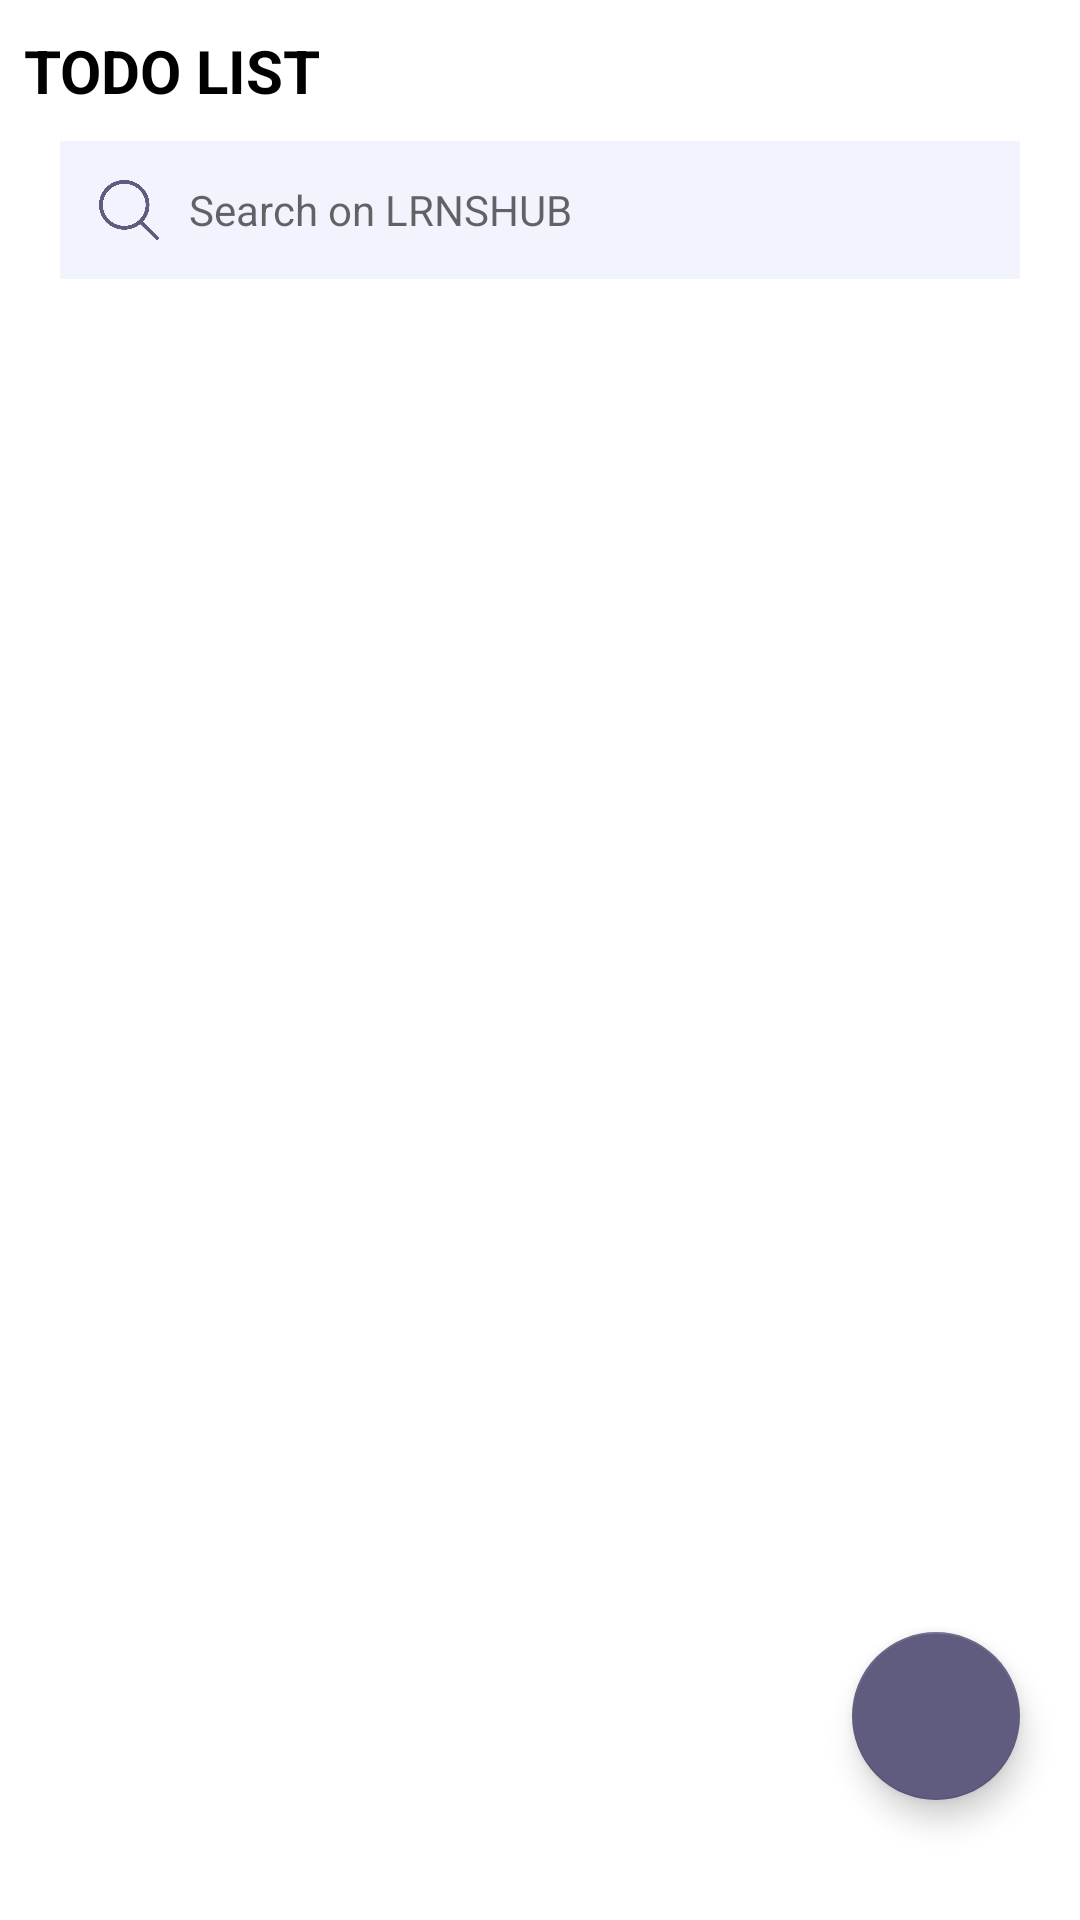

Write the Android layout XML for this screen, with the resource values it uses.
<!-- AndroidManifest.xml: application theme Theme.LRNSHub -->
<!-- res/layout/fragment_settings.xml -->
<?xml version="1.0" encoding="utf-8"?>
<androidx.constraintlayout.widget.ConstraintLayout xmlns:android="http://schemas.android.com/apk/res/android"
    xmlns:app="http://schemas.android.com/apk/res-auto"
    xmlns:tools="http://schemas.android.com/tools"
    android:layout_width="match_parent"
    android:layout_height="match_parent"
    tools:context=".ui.home.HomeFragment">

    <TextView
        android:id="@+id/text_dashboard"
        android:layout_width="match_parent"
        android:layout_height="wrap_content"
        android:layout_marginStart="8dp"
        android:layout_marginTop="10dp"
        android:layout_marginEnd="8dp"
        android:text="TODO LIST"
        android:textAlignment="textStart"
        android:textAllCaps="true"
        android:textColor="@color/black"
        android:textSize="20sp"
        android:textStyle="bold"
        app:layout_constraintEnd_toEndOf="parent"
        app:layout_constraintStart_toStartOf="parent"
        app:layout_constraintTop_toTopOf="parent" />

    <LinearLayout
        android:id="@+id/search"
        android:layout_width="match_parent"
        android:layout_height="wrap_content"
        android:layout_marginStart="20dp"
        android:layout_marginTop="10dp"
        android:layout_marginEnd="20dp"
        android:background="@drawable/rectangleborder"
        android:backgroundTint="#F1F4FD"
        android:gravity="center"
        android:orientation="horizontal"
        app:layout_constraintEnd_toEndOf="parent"
        app:layout_constraintStart_toStartOf="parent"
        app:layout_constraintTop_toBottomOf="@id/text_dashboard">

        <ImageView
            android:id="@+id/search_button"
            android:layout_width="20dp"
            android:layout_height="20dp"
            android:layout_margin="10dp"
            android:background="@drawable/search" />

        <EditText
            android:id="@+id/search_edit_text"
            android:layout_width="0dp"
            android:layout_height="wrap_content"
            android:layout_weight="1"
            android:background="@android:color/transparent"
            android:hint="Search on LRNSHUB"
            android:textSize="14sp" />


    </LinearLayout>

    <androidx.recyclerview.widget.RecyclerView
        android:id="@+id/recycler_view_installed"
        android:layout_width="0dp"
        android:layout_height="0dp"
        android:layout_marginTop="10dp"
        android:layout_gravity="center_horizontal|center_vertical"
        android:layout_margin="20dp"
        app:layout_constraintEnd_toEndOf="parent"
        app:layout_constraintStart_toStartOf="parent"
        app:layout_constraintBottom_toBottomOf="parent"
        app:layout_constraintTop_toBottomOf="@id/search"/>


    <androidx.coordinatorlayout.widget.CoordinatorLayout
        android:layout_width="match_parent"
        android:layout_height="match_parent">

        
        <com.google.android.material.floatingactionbutton.FloatingActionButton
            android:id="@+id/fab"
            android:layout_width="wrap_content"
            android:layout_height="wrap_content"
            android:src="@drawable/ic_add_white"
            app:tint="@color/white"
            android:layout_gravity="bottom|end"
            android:layout_marginBottom="40dp"
            android:layout_marginEnd="20dp"
            app:layout_anchorGravity="bottom|end"
            app:backgroundTint="@color/primary"/>
    </androidx.coordinatorlayout.widget.CoordinatorLayout>
</androidx.constraintlayout.widget.ConstraintLayout>
<!-- resources referenced by this layout -->
<resources>
  <color name="black">#FF000000</color>
  <color name="primary">#5F5C7F</color>
  <color name="white">#FFFFFFFF</color>
  <!-- drawable rectangleborder (drawable) -->
  <?xml version="1.0" encoding="UTF-8"?>
  <shape xmlns:android="http://schemas.android.com/apk/res/android" android:shape="rectangle">
      <padding android:left="3dp" android:right="3dp" android:top="3dp" android:bottom="3dp"/>
      <stroke android:width="3dp" android:color="#CCCCCC"/>
  </shape>
  <!-- drawable search: png bitmap (drawable, 42039 bytes) -->
  <style name="Theme.LRNSHub" parent="Theme.MaterialComponents.DayNight.DarkActionBar">
          
          <item name="colorPrimary">@color/purple_500</item>
          <item name="colorPrimaryVariant">@color/purple_700</item>
          <item name="colorOnPrimary">@color/white</item>
          
          <item name="colorSecondary">@color/teal_200</item>
          <item name="colorSecondaryVariant">@color/teal_700</item>
          <item name="colorOnSecondary">@color/black</item>
          
          <item name="android:statusBarColor" tools:targetApi="l">@color/primary</item>
          
      </style>
  <color name="purple_500">#FF6200EE</color>
  <color name="purple_700">#FF3700B3</color>
  <color name="teal_200">#FF03DAC5</color>
  <color name="teal_700">#FF018786</color>
</resources>
